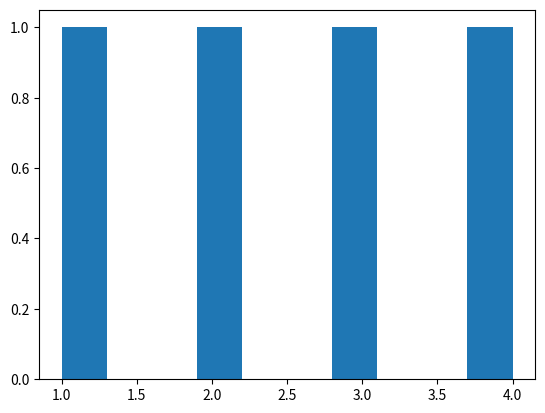

Python code for this plot: (Note: this script raises an exception after producing the figure.)
import numpy as np
import matplotlib.pyplot as plt
%matplotlib inline

array1 = np.array([1, 2, 3, 4])
plt.hist(array1)

import numpy as np

list1 = [1, 2, 3]
print("list1 : ", list1)
print("list1 type : ",type(list1))

array1 = np.array(list1)
print('array1 : ', array1)
print('array1 type :', type(array1))

array1 = np.array([1, 2, 3])
print(type(array1))
print(array1.shape)

array2 = np.array([[1,2,3],
                   [4,5,6]])
print(type(array2))
print(array2.shape)

array3=np.array([[1,2,3]])
print(type(array3))
print(array3.shape)

print('array1:{:0}차원, array2:{:1}차원, array3:{:2}차원'.format(array1.ndim, array2.ndim, array3.ndim))

list1 = [1,2,3,4]
print(type(list1))
array1 = np.array(list1)

print(type(array1))
print(array1, array1.dtype)

list2 = [1, 2, 'test']
array2 = np.array(list2)
print(array2, array2.dtype) # 정수형이 모두 문자형으로 바뀜

list3 = [1, 2, 3.0]
array3 = np.array(list3)
print(array3, array3.dtype) # 정수형이 모두 실수형으로 바뀜

array_int = np.array([1, 2, 3])
array_float = array_int.astype('float64')
print(array_float, array_float.dtype)

array_int1 = array_float.astype('int32')
print(array_int1, array_int1.dtype)

array_float1 = np.array([1.1, 2.1, 3.1])
array_int2 = array_float1.astype('int32')
print(array_float1, array_float1.dtype)

array2 = np.array([[1,2,3],
                   [4,5,6]])

print(array2.sum())
print(array2.sum(axis=0))
print(array2.sum(axis=1))

sequence_array = np.arange(10)
print(sequence_array)
print(sequence_array.dtype, sequence_array.shape)

zero_array = np.zeros((3,2), dtype = 'int32')
print(zero_array)
print(zero_array.dtype, zero_array.shape)

one_array = np.ones((3,2))
print(one_array)
print(one_array.dtype, one_array.shape)

array1 = np.arange(10)
print('array1:\n', array1)

array2 = array1.reshape(2, 5)
print('array2:\n', array2)

# 변환할 수 있는 shape구조를 입력하면 오류 발생.
array1.reshape(4,3)

array1 = np.arange(10)
print(array1)

array2 = array1.reshape(5, -1)
print('array2: shape:', array2.shape)
print('array3:\n', array2)

# reshape(-1, 1) 은 2차원으로 변환하는 것 
# reshape(-1,) 은 1차원으로 변환하는 것

array1.reshape(-1, -1) # 오류발생

import numpy as np

array1 = np.arange(start=1, stop = 10)
print('array1:', array1)

value = array1[2]
print(value)
print(type(value))


print('맨 뒤의 값', array1[-1], ' 맨 뒤에서 두번째 값:',  array1[-2])

array1[0] = 9
array1[8] = 0
print(array1)

array1d = np.arange(start = 1 , stop = 10)
array2d = array1d.reshape(3, 3)
print(array2d)

org_array = np.array([3, 1, 9, 5])
sort_array1 = np.sort(org_array)
print(sort_array1)
print(org_array)


# ndarray.sort() 원 행렬 자체를 정렬한 현태로 변환하며 반환 값은 None

sort_array2 = org_array.sort()
org_array.sort()
print(sort_array2)
print(org_array)

sort_array1_desc = np.sort(org_array)[::-1]
print(sort_array1_desc)

array2d = np.array([[8, 12],
                   [7, 1]])
sort_array2d_axis0 = np.sort(array2d, axis = 0)
print('로우 방향으로 정렬:\n', sort_array2d_axis0)

sort_array2d_axis1 = np.sort(array2d, axis = 1)
print('컬럼 방향으로 정렬:\n', sort_array2d_axis1)

import numpy as np

org_array = np.array([3, 1, 9, 5])
print(np.sort(org_array))
sort_indices = np.argsort(org_array)
print(sort_indices)

org_array = np.array([3, 1, 9, 5])
print(np.sort(org_array)[::-1])
sort_indices_desc = np.argsort(org_array)[::-1]
print(sort_indices_desc)

name_array = np.array(['John', 'Mike', 'Sarah', 'Kate', 'Samuel'])
score_array = np.array([78, 95, 84, 98, 88])

sort_indices = np.argsort(score_array)
print('sort_indices:',sort_indices)

name_array_sort = name_array[sort_indices]
score_array_sort = score_array[sort_indices]
print(name_array_sort)
print(score_array_sort)

A = np.array([[1, 2, 3],
              [4, 5, 6]])
B = np.array([[7,8],
              [9, 10],
              [11, 12]])

dot_product = np.dot(A, B)
print('행렬 내적 결과:\n', dot_product)


A = np.array([[1, 2],
              [3, 4]])
transpose_mat = np.transpose(A)
print('A의 전치 행렬:\n', transpose_mat)

